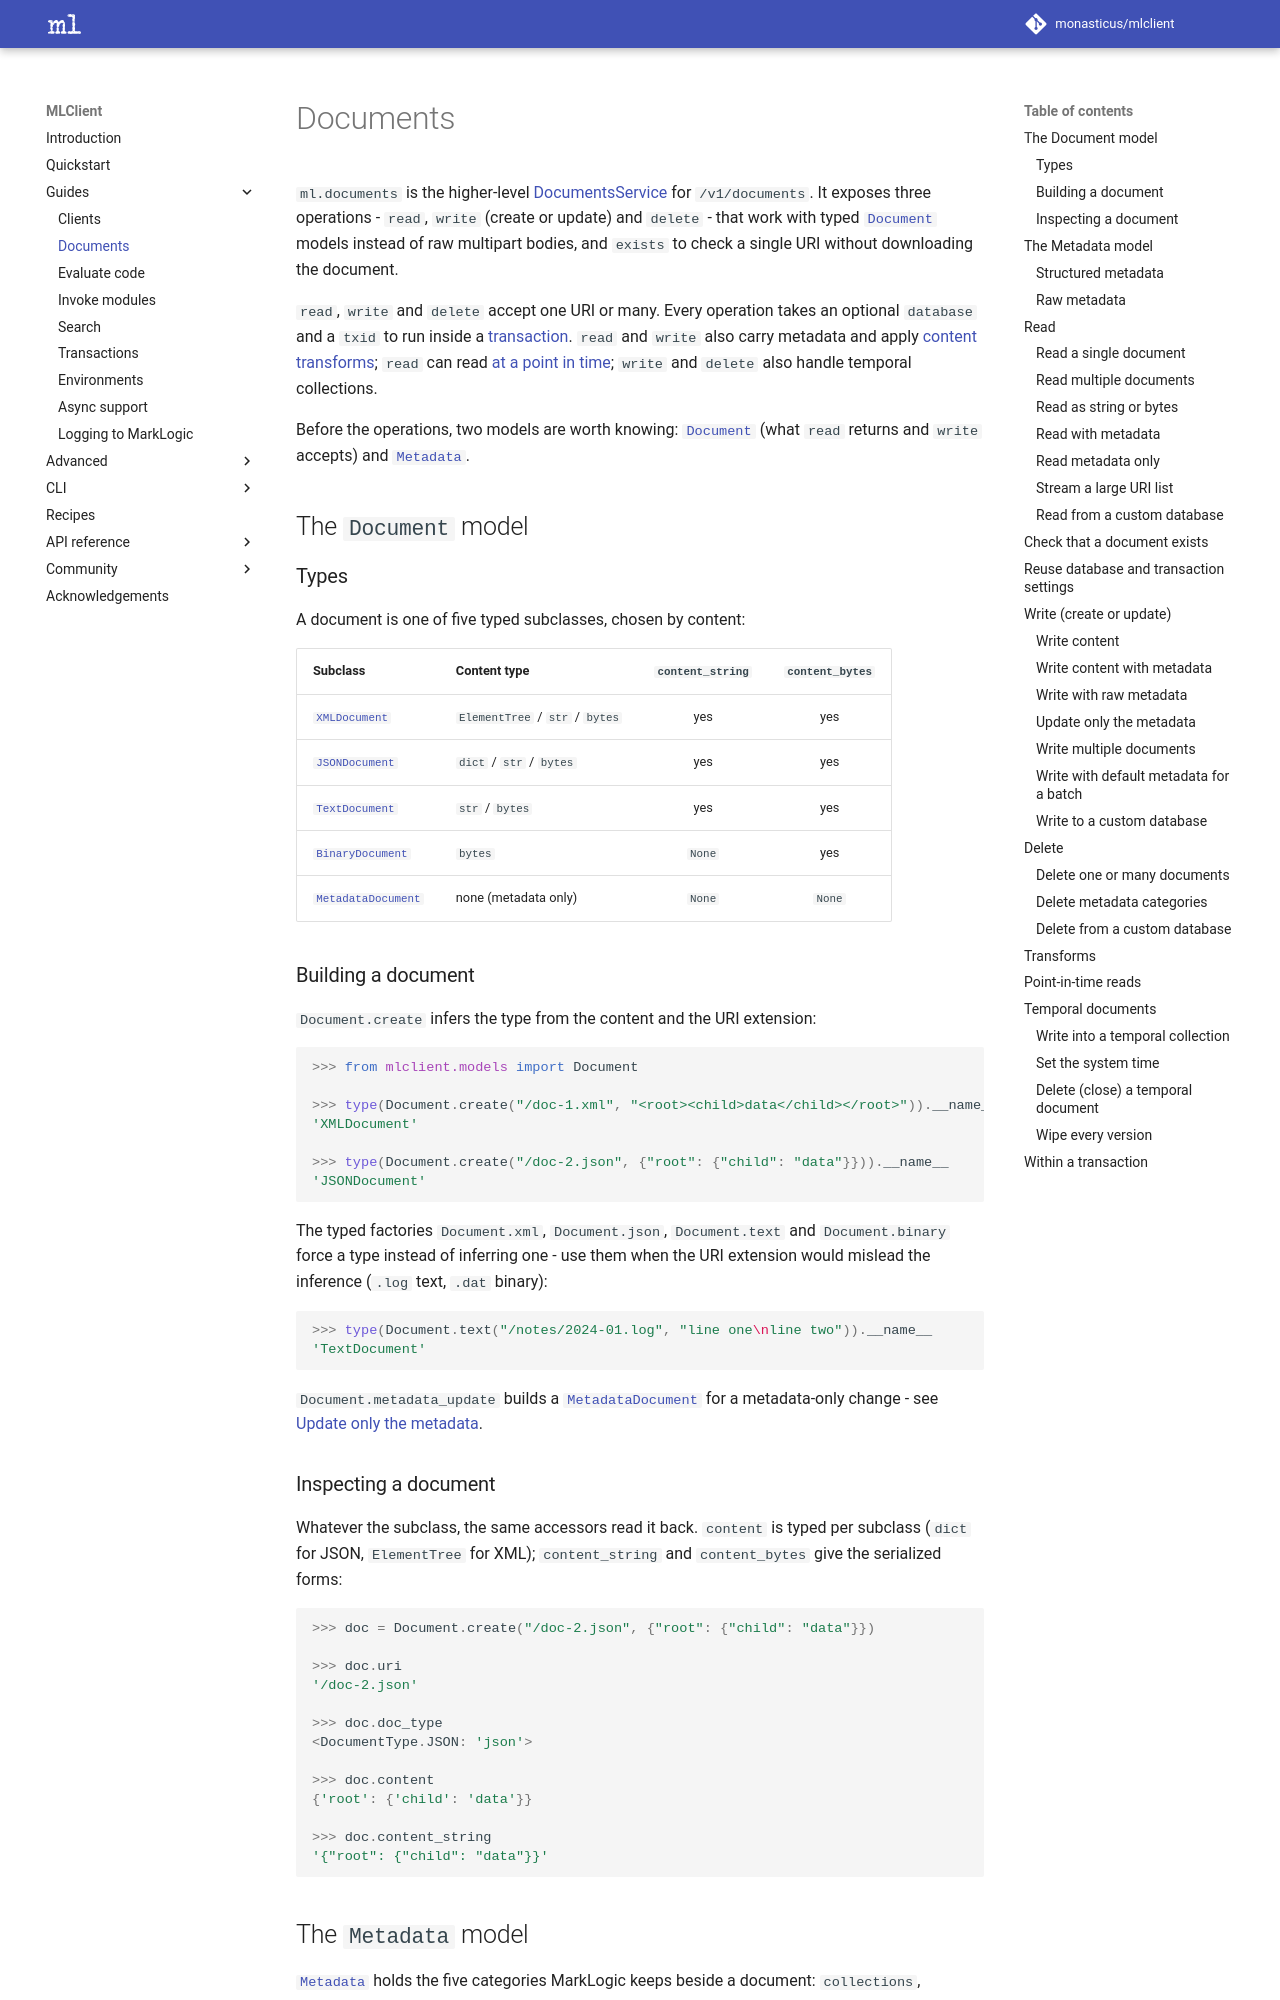

repository: monasticus/mlclient · page: dev/guides/documents/index.html · generator: mkdocs

# Documents

`ml.documents` is the higher-level
[DocumentsService][mlclient.services.DocumentsService] for
`/v1/documents`. It exposes three operations - `read`, `write` (create or update)
and `delete` - that work with typed [`Document`][mlclient.models.Document] models instead of raw multipart
bodies, and `exists` to check a single URI without downloading the document.

`read`, `write` and `delete` accept one URI or many. Every operation takes an
optional `database` and a `txid` to run inside a [transaction](transactions.md).
`read` and `write` also carry metadata and apply [content transforms](#transforms);
`read` can read [at a point in time](#point-in-time-reads); `write` and `delete`
also handle temporal collections.

Before the operations, two models are worth knowing: [`Document`][mlclient.models.Document] (what `read`
returns and `write` accepts) and [`Metadata`][mlclient.models.Metadata].

## The `Document` model

### Types

A document is one of five typed subclasses, chosen by content:

| Subclass          | Content type                    | `content_string` | `content_bytes` |
|-------------------|---------------------------------|:----------------:|:---------------:|
| [`XMLDocument`][mlclient.models.XMLDocument]     | `ElementTree` / `str` / `bytes` | yes              | yes             |
| [`JSONDocument`][mlclient.models.JSONDocument]    | `dict` / `str` / `bytes`        | yes              | yes             |
| [`TextDocument`][mlclient.models.TextDocument]    | `str` / `bytes`                 | yes              | yes             |
| [`BinaryDocument`][mlclient.models.BinaryDocument]  | `bytes`                         | `None`           | yes             |
| [`MetadataDocument`][mlclient.models.MetadataDocument]| none (metadata only)            | `None`           | `None`          |

### Building a document

`Document.create` infers the type from the content and the URI extension:

```python
>>> from mlclient.models import Document

>>> type(Document.create("/doc-1.xml", "<root><child>data</child></root>")).__name__
'XMLDocument'

>>> type(Document.create("/doc-2.json", {"root": {"child": "data"}})).__name__
'JSONDocument'
```

The typed factories `Document.xml`, `Document.json`, `Document.text` and
`Document.binary` force a type instead of inferring one - use them when the URI
extension would mislead the inference (`.log` text, `.dat` binary):

```python
>>> type(Document.text("/notes/2024-01.log", "line one\nline two")).__name__
'TextDocument'
```

`Document.metadata_update` builds a [`MetadataDocument`][mlclient.models.MetadataDocument] for a metadata-only
change - see [Update only the metadata](#update-only-the-metadata).
